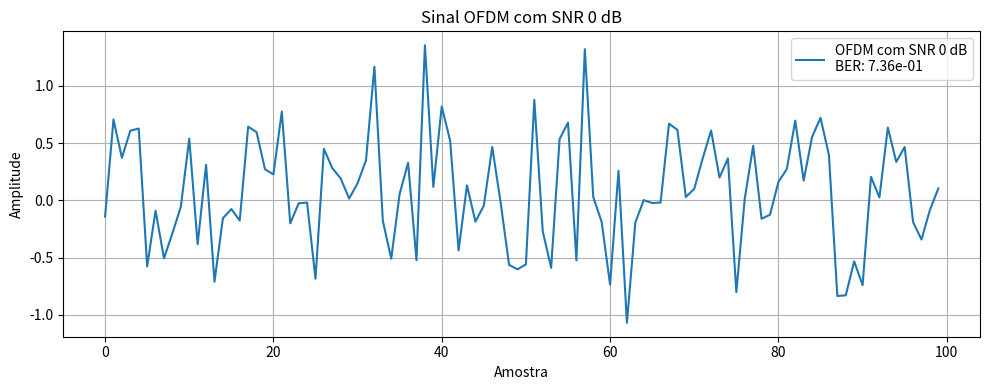
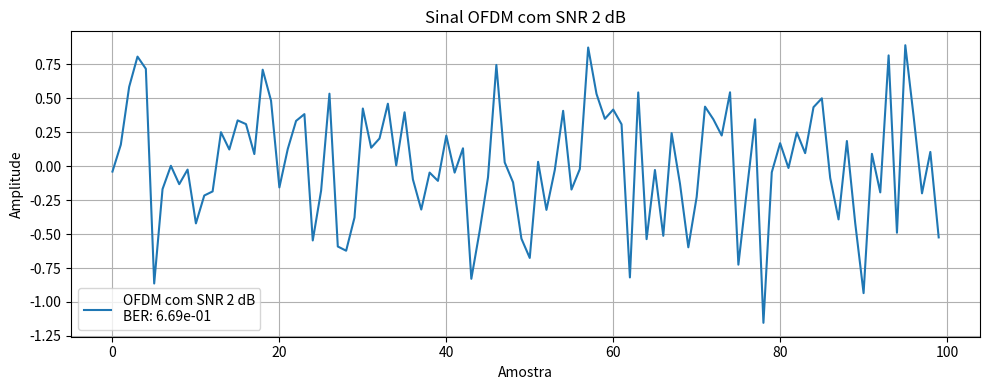
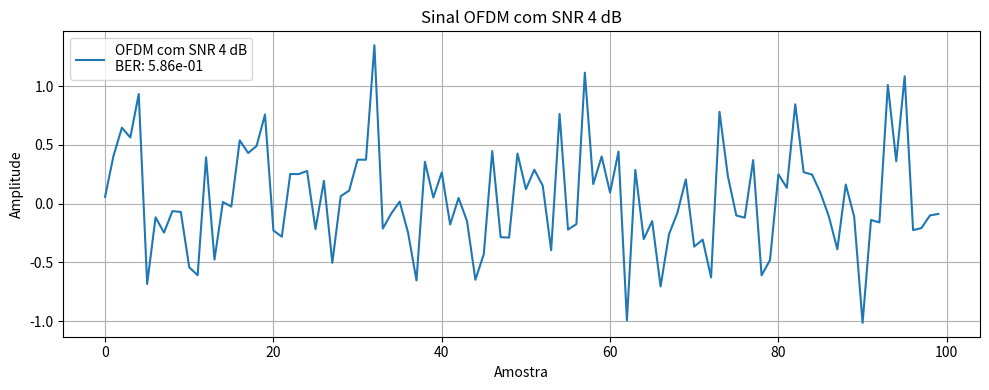
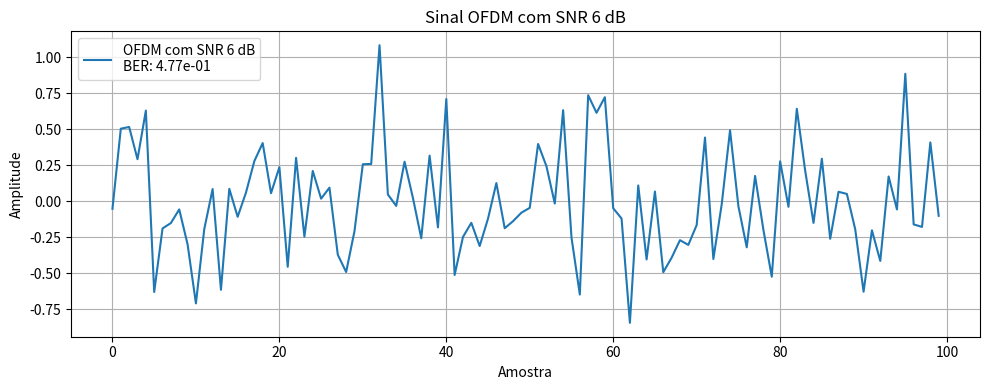
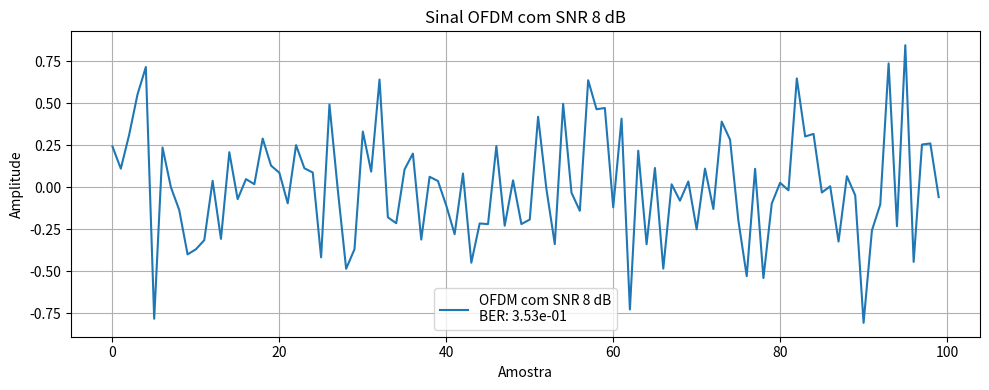
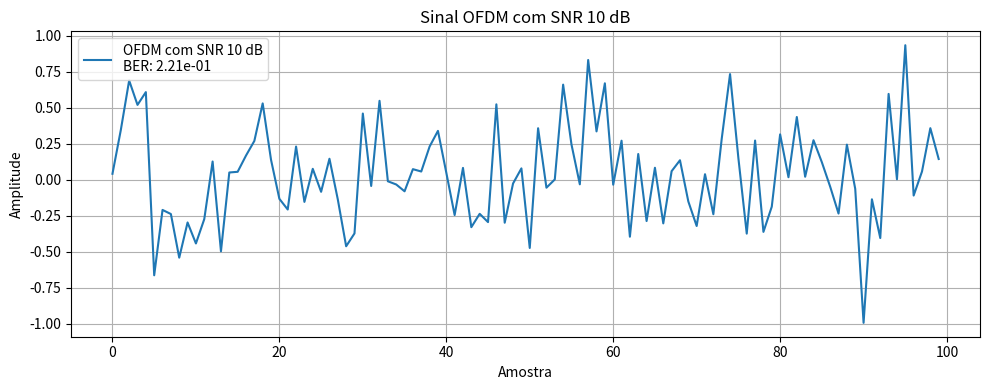
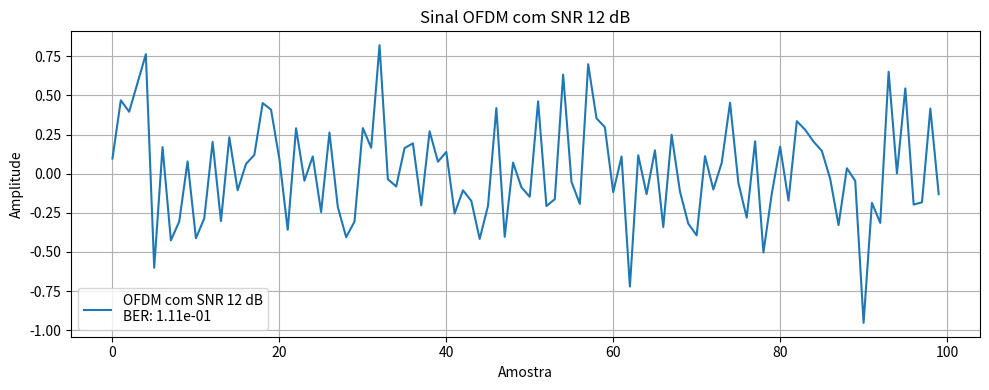
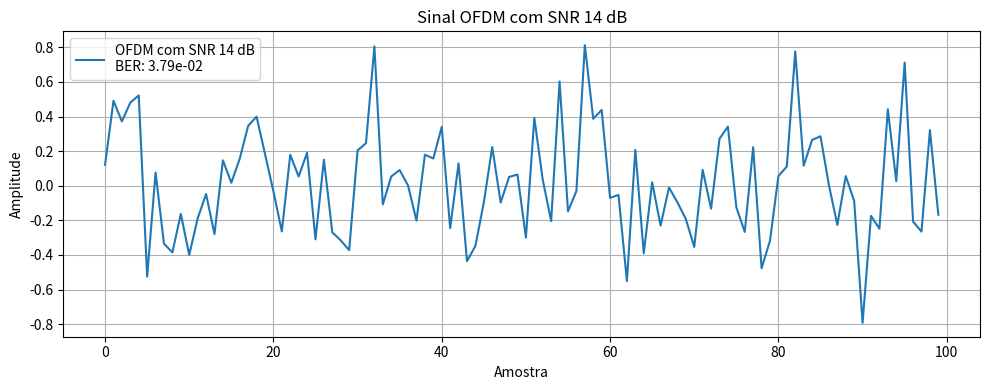
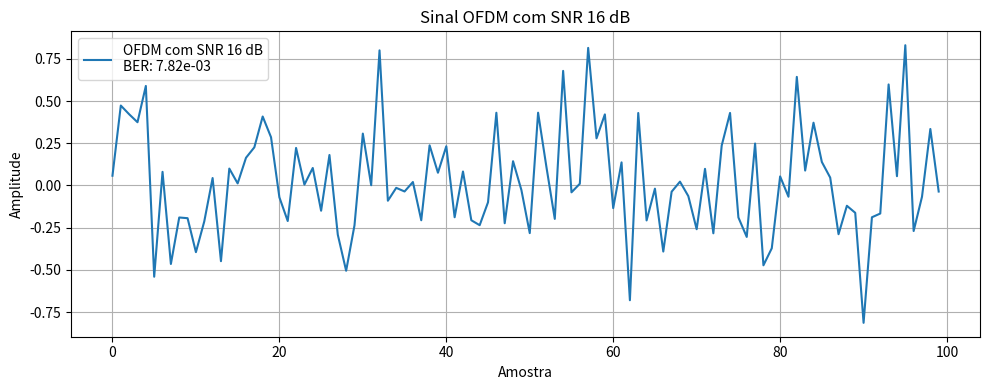
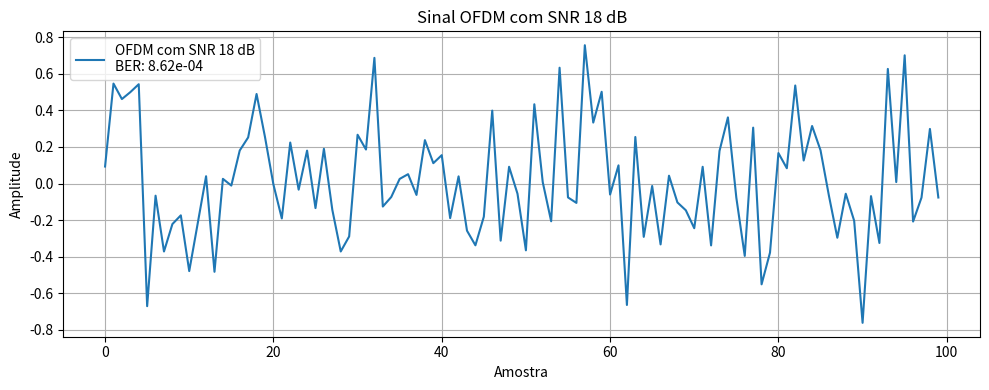
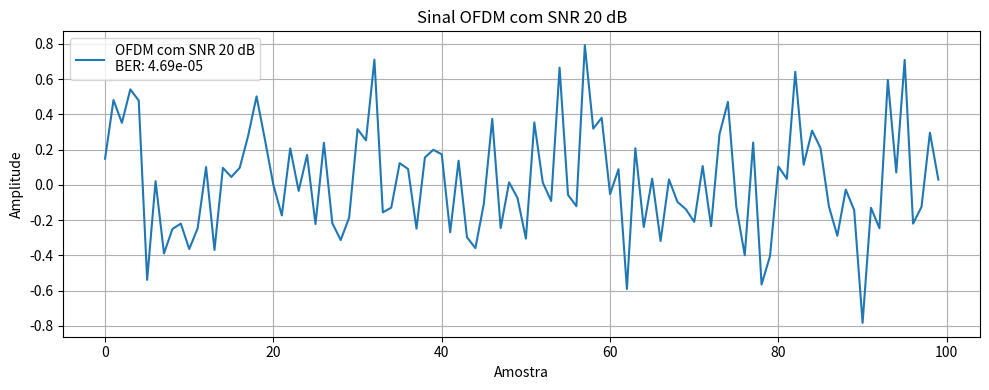
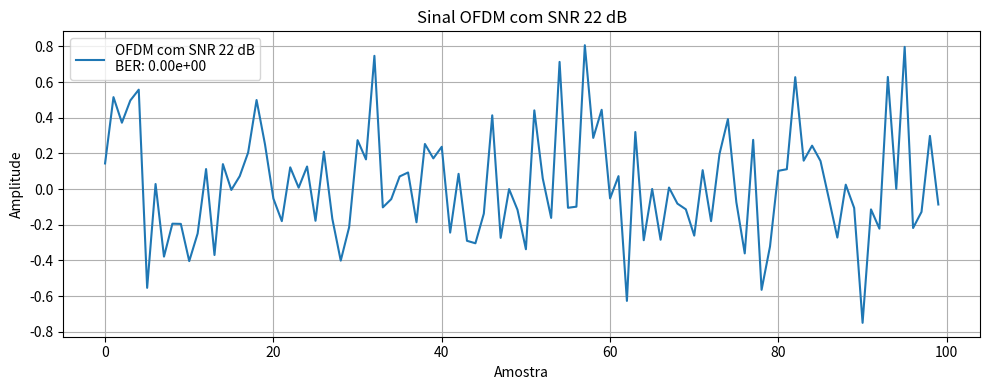
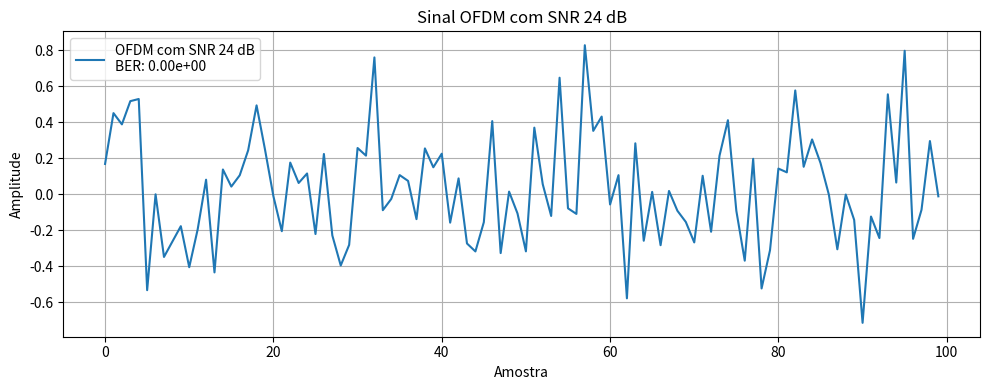
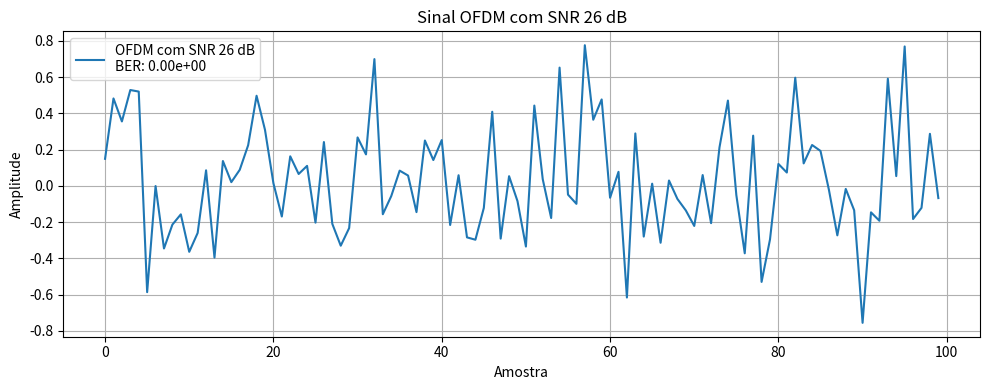
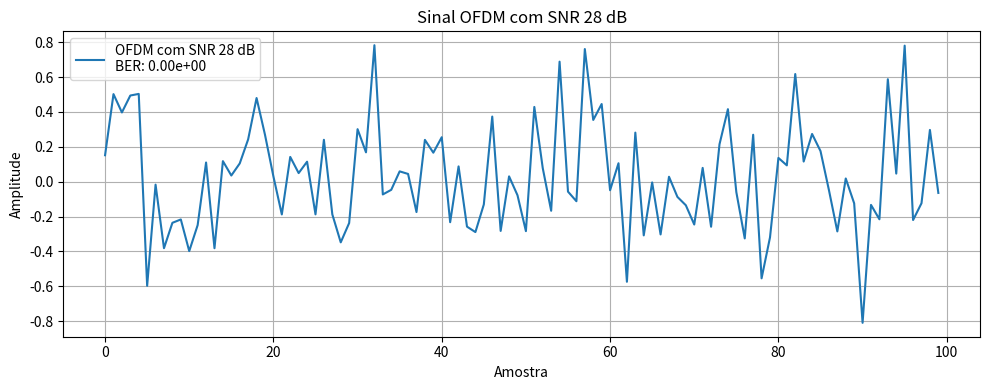
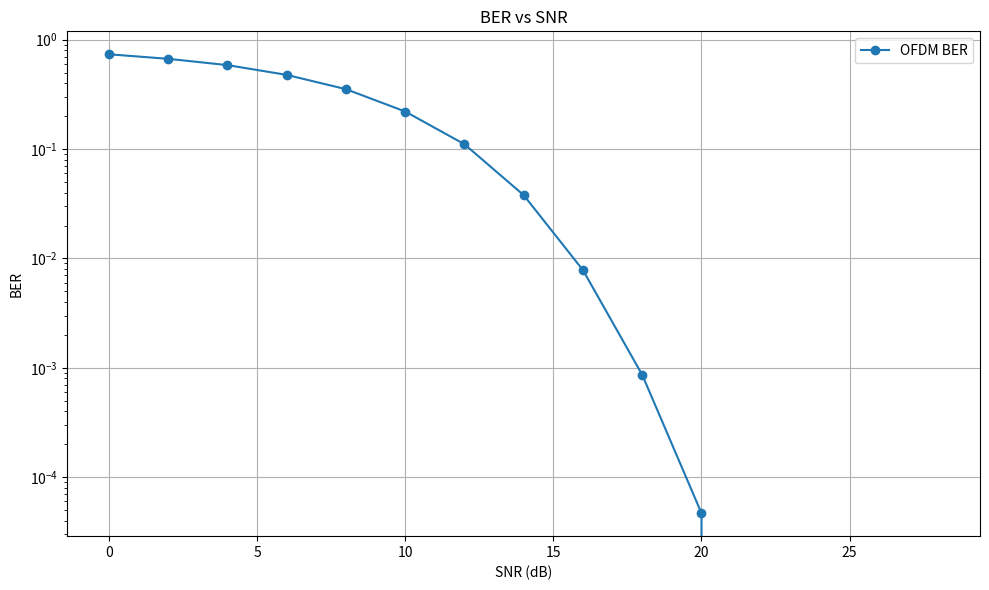

The matplotlib source for these figures, in order:
import numpy as np
import matplotlib.pyplot as plt

# Configurações globais
num_symbols = 5000           # Número de símbolos
num_carriers = 64            # Subportadoras para OFDM
snr_levels = np.arange(0, 30, 2)  # Valores de SNR para análise
modulation_orders = [2, 4, 8, 16] # Ordens de modulação PAM

# Função para gerar símbolos PAM
def generate_pam_symbols(order, num_symbols):
    levels = np.arange(-(order-1), order, 2)  # Exemplo: [-3, -1, 1, 3] para 4-PAM
    bits_per_symbol = int(np.log2(order))
    data_bits = np.random.randint(0, order, size=num_symbols)
    symbols = levels[data_bits]
    return symbols, data_bits

# Geração de Símbolos Aleatórios para OFDM (16-QAM: 4 bits por subportadora):
qam_bits = np.random.randint(0, 16, size=(num_symbols, num_carriers))  # 4 bits/símbolo
qam_symbols = (2 * (qam_bits // 4) - 3) + 1j * (2 * (qam_bits % 4) - 3)  # Mapeamento QAM

# Modulação OFDM:
ofdm_signal = np.fft.ifft(qam_symbols, axis=1).flatten()

# Função para simular ruído AWGN
def add_awgn_noise(signal, snr_dB):
    signal_power = np.mean(np.abs(signal) ** 2)
    noise_power = signal_power / (10 ** (snr_dB / 10))
    noise = np.random.normal(scale=np.sqrt(noise_power), size=signal.shape)
    return signal + noise

# Função de demodulação PAM
def pam_demodulate(received_signal, levels):
    decisions = np.argmin(np.abs(received_signal[:, None] - levels), axis=1)
    return decisions

# Função para calcular BER
def calculate_ber(original_bits, decoded_bits):
    errors = np.sum(original_bits != decoded_bits)
    ber = errors / len(original_bits)
    return ber

# Simulação de diferentes ordens de PAM
ber_results = {}

for order in modulation_orders:
    print(f"Simulando para {order}-PAM")
    pam_levels = np.arange(-(order-1), order, 2)
    bits_per_symbol = int(np.log2(order))
    
    ber_per_snr = []
    
    for snr in snr_levels:
        pam_symbols, original_bits = generate_pam_symbols(order, num_symbols)
        pam_signal = pam_symbols  # Sem pulse shaping neste exemplo

        # Adicionar ruído
        noisy_signal = add_awgn_noise(pam_signal, snr)

        # Demodulação
        decoded_bits = pam_demodulate(noisy_signal, pam_levels)

        # Calcular BER
        ber = calculate_ber(original_bits, decoded_bits)
        ber_per_snr.append(ber)

    ber_results[order] = ber_per_snr

ofdm_bers = []

for snr in snr_levels:
    # Adicionando ruído
    ofdm_noisy_signal = add_awgn_noise(ofdm_signal, snr)

    # Demodulação OFDM (16-QAM):
    ofdm_noisy_symbols = np.fft.fft(ofdm_noisy_signal.reshape((num_symbols, num_carriers)), axis=1)
    ofdm_decoded = np.round((ofdm_noisy_symbols.real + 3) / 2).astype(int).clip(0, 3) * 4 + \
                   np.round((ofdm_noisy_symbols.imag + 3) / 2).astype(int).clip(0, 3)

    # Cálculo do BER
    ofdm_ber = calculate_ber(qam_bits.flatten(), ofdm_decoded.flatten())

    ofdm_bers.append(ofdm_ber)

    # Plotagem dos sinais ruidosos para OFDM
    plt.figure(figsize=(10, 4))
    plt.plot(np.real(ofdm_noisy_signal[:100]), label=f'OFDM com SNR {snr} dB\nBER: {ofdm_ber:.2e}')
    plt.legend()
    plt.title(f'Sinal OFDM com SNR {snr} dB')
    plt.xlabel('Amostra')
    plt.ylabel('Amplitude')
    plt.grid()
    plt.tight_layout()
    plt.show()

# Verificação de comprimento e plotagem final BER vs SNR:
if len(snr_levels) == len(ofdm_bers):
    plt.figure(figsize=(10, 6))
    plt.plot(snr_levels, ofdm_bers, 'o-', label='OFDM BER')
    plt.xlabel('SNR (dB)')
    plt.ylabel('BER')
    plt.yscale('log')
    plt.title('BER vs SNR')
    plt.legend()
    plt.grid()
    plt.tight_layout()
    plt.show()
else:
    print("Erro: snr_levels e os valores de BER não têm o mesmo comprimento.")


plt.figure(figsize=(10, 6))
for order, ber_values in ber_results.items():
    plt.plot(snr_levels, ber_values,'o-', label=f"{order}-PAM")
plt.xlabel("SNR (dB)")
plt.ylabel("BER")
plt.yscale('log')
plt.title("Comparativo de BER para diferentes ordens de PAM")
plt.legend()
plt.tight_layout()
plt.show()
